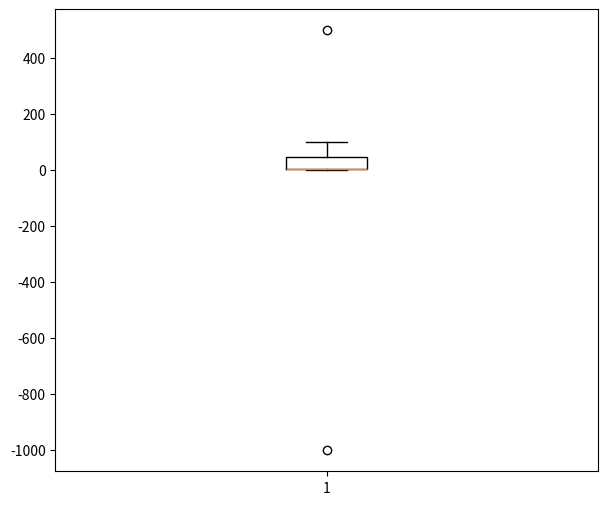

Reproduce this figure in Python.
#이상치처리
#1. 삭제
#2. Nan처리후 -> 보간 //liner
#3. ...............................(결측치 처리 방법과 유사)


import numpy as np
import pandas as pd
aaa = np.array([1,2,-1000,4,5,6,7,8,90,100,500])

def outliers(data_out):
    quartile_1,q2,quartile_3 = np.percentile(data_out,[25,50,75])#분위수
    print("1사분위:",quartile_1)
    print("2사분위:",q2)
    print("3사분위:",quartile_3)
    iqr = quartile_3-quartile_1 #전체의 50% 범위에 해당
    lower_bound = quartile_1 - (iqr * 1.5)
    upper_bound = quartile_3 + (iqr * 1.5)
    return np.where((data_out>upper_bound) | (data_out<lower_bound))

outliers_loc = outliers(aaa)

print("이상치의 위치: ", outliers_loc)

import matplotlib.pyplot as plt
plt.figure(figsize=(7,6))
plt.boxplot(aaa)
plt.show()